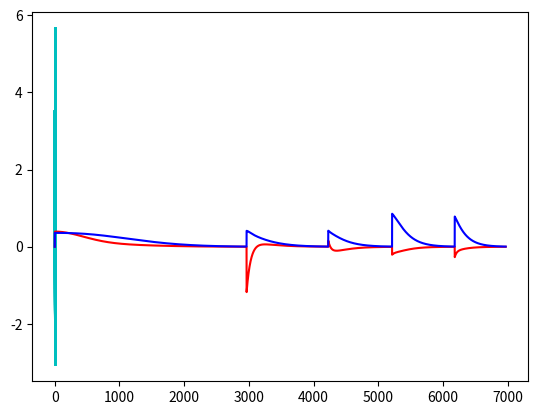

Generate this figure with matplotlib:
from re import X
import numpy as np
import math 
import matplotlib.pyplot as plt

# Dibuja robot en location_eje con color (c) y tamano (p/g)
def dibrobot(loc_eje,c,tamano):
  if tamano=='p':
    largo=0.1
    corto=0.05
    descentre=0.01
  else:
    largo=0.5
    corto=0.25
    descentre=0.05

  trasera_dcha=np.array([-largo,-corto,1])
  trasera_izda=np.array([-largo,corto,1])
  delantera_dcha=np.array([largo,-corto,1])
  delantera_izda=np.array([largo,corto,1])
  frontal_robot=np.array([largo,0,1])
  tita=loc_eje[2]
  Hwe=np.array([[np.cos(tita), -np.sin(tita), loc_eje[0]],
             [np.sin(tita), np.cos(tita), loc_eje[1]],
              [0,        0 ,        1]])
  Hec=np.array([[1,0,descentre],
              [0,1,0],
              [0,0,1]])
  extremos=np.array([trasera_izda, delantera_izda, delantera_dcha, trasera_dcha, trasera_izda, frontal_robot, trasera_dcha])
  robot=np.dot(Hwe,np.dot(Hec,np.transpose(extremos)))
  
  plt.plot(robot[0,:], robot[1,:], c)

#Funcion que normaliza el angulo entre -pi, pi
def norm_pi(th):
        if th > math.pi:
            th = th - 2 * math.pi
        elif th < -math.pi:
            th = th + 2 * math.pi
        return th
        
# Simula movimiento del robot con vc=[v,w] en T seg. desde xWR
def simubot(vc,xWR,T):
  if vc[1]==0:   # w=0
      xRk=np.array([vc[0]*T, 0, 0])
  else:
      R=vc[0]/vc[1]
      dtitak=vc[1]*T
      titak=norm_pi(dtitak)
      xRk=np.array([R*np.sin(titak), R*(1-np.cos(titak)), titak])  

  xWRp=loc(np.dot(hom(xWR),hom(xRk)))   # nueva localizaci�n xWR

  return xWRp

# A partir de un punto crea la matriz en coordenadas homogeneas 
def hom(x):
    x1 = x[0]; y1 = x[1]; th = x[2]

    T = np.array([
        [np.cos(th), - np.sin(th), x1],
        [np.sin(th), np.cos(th), y1],
        [0, 0, 1]])

    return T

# A partir de una matriz calcula el punto
def loc(T):
    nx = T[0][0]; ny = T[1][0]
    px = T[0][2]; py = T[1][2]
    x = np.array([px, py,norm_pi(np.arctan2(ny,nx))])

    return x

# Transforma de coordenadas cartesianas a polares
def cart2pol(x, y, th):
    rho = np.sqrt(np.power(x,2) + np.power(y,2))
    beta = norm_pi(np.arctan2(y, x) + math.pi)
    alpha = beta - th
    return np.array([[rho], [alpha], [beta]])

# Transforma de coordenadas cartesianas a polares
def pol2cart(rho, phi):
    x = rho * np.cos(phi)
    y = rho * np.sin(phi)
    return(x, y)

def Ej2():
    indexObjectivoActual = 0
    # Vector con los puntos por los que se debe pasar 
    recorrido = np.array([[2,3,np.deg2rad(90)],[6,4,np.deg2rad(45)],[10,5,np.deg2rad(-45)],[7,-3,np.deg2rad(180)],[2,3,np.deg2rad(90)]])
    objetivoActual = recorrido[0]
    wxr = np.array([0,0,np.deg2rad(0)]) # Posicion inical del robot con respecto al mundo
    
    objetivoAlcanzado = False
    k = np.array([[0.1,0,0],[0,0.7,0.5]])
    
    # Variables auxiliares para el plot de la grafica
    i = 0
    vel_axis = [0]
    w_vel_axis = [0]
    x_axis = 0
    # Bulce en el que se recorren los puntos marcados 
    while not objetivoAlcanzado:
        
        # Se calcula la localizacion del robot con respecto al goal (punto objetivo)
        gTr = np.dot(np.linalg.inv(hom(objetivoActual)),hom(wxr))
        gxr = loc(gTr)
        
        # se transforma a coordenadas polares
        gpr_plus = cart2pol(gxr[0],gxr[1],gxr[2])
        
        # se calculan la velocidad lineal y angular 
        vel = np.dot(k,gpr_plus)
        vr = vel[0][0]
        wr = vel[1][0]
        
        # Aux para el plot de las grafiacas de v y w
        vel_axis.append(vr)
        w_vel_axis.append(wr)

        # Comprobacion de que no se supera en ningun caso 3 m/s o 3 rad/s
        if vr > 3 or wr > 3: 
            print(vr , wr)

        # Se simula el movimiento 
        wxr_plus = simubot(np.array([vr,wr]),wxr,i)
        wxr = wxr_plus
        dibrobot(wxr,'c','p')
        
        # Se comprueba que se ha alcanzado el punto con un error minimo (debido a que son floats y nunca se alcanza 0)
        if gxr[0] < 0.05 and gxr[0] > -0.05 and gxr[1] < 0.05 and gxr[1] > -0.05 and gxr[2] < 0.05 and gxr[2] > -0.05:
        
            indexObjectivoActual += 1
            if(indexObjectivoActual == 5):  #Ha acabado la trayectoria
                objetivoAlcanzado = True
            else:
                print('Trayectoria', indexObjectivoActual)
                objetivoActual = recorrido[indexObjectivoActual]
        i += 0.00001
        x_axis += 1         
    
    # Muestra el recorrido 
    plt.show()

    # Muestra la grafica de velocidad 
    plt.plot(range(0, x_axis+1),w_vel_axis, color='red')
    plt.plot(range(0, x_axis+1),vel_axis, color='blue')
    plt.show()




Ej2()